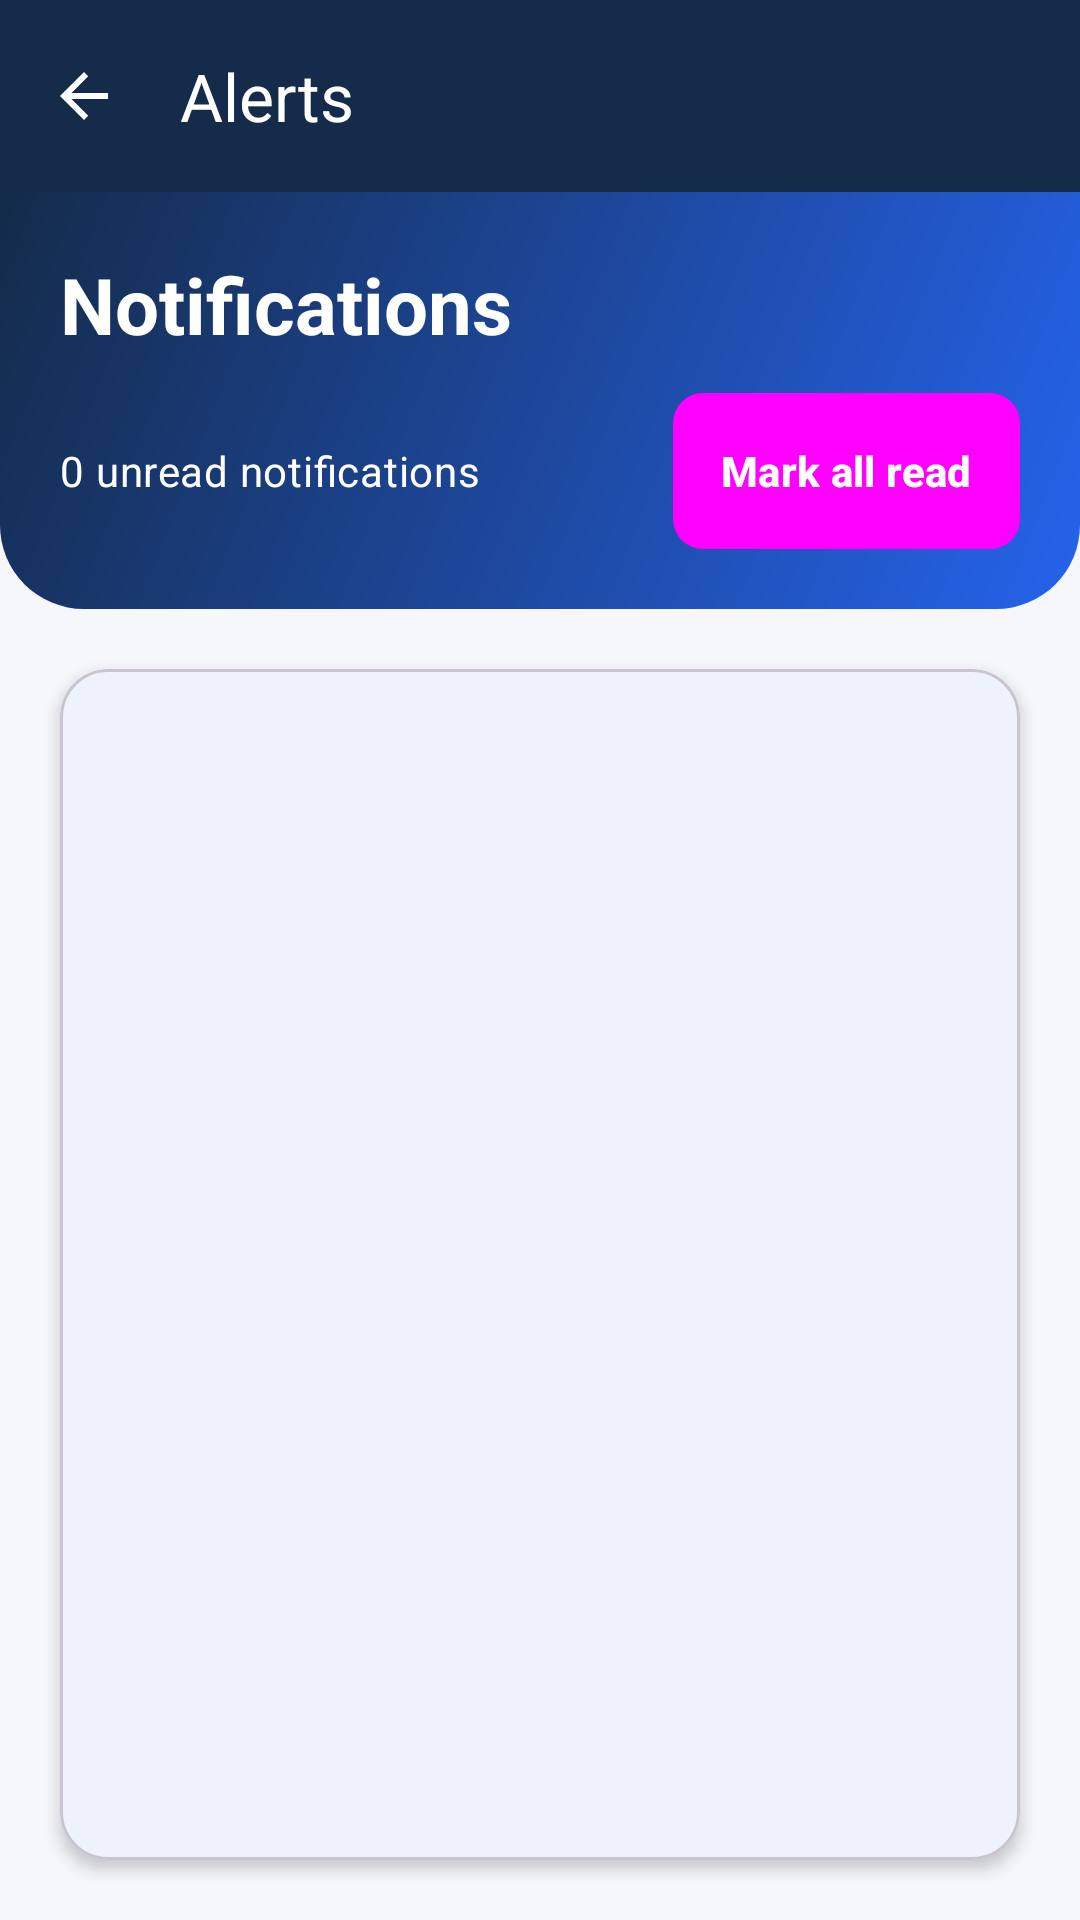

Android layout source for this screen:
<!-- AndroidManifest.xml: application theme Theme.ISETConnect -->
<!-- res/layout/activity_notifications.xml -->
<?xml version="1.0" encoding="utf-8"?>
<LinearLayout xmlns:android="http://schemas.android.com/apk/res/android"
    xmlns:app="http://schemas.android.com/apk/res-auto"
    android:layout_width="match_parent"
    android:layout_height="match_parent"
    android:background="@color/background"
    android:fitsSystemWindows="true"
    android:orientation="vertical">

    <com.google.android.material.appbar.MaterialToolbar
        android:id="@+id/toolbar"
        android:layout_width="match_parent"
        android:layout_height="?attr/actionBarSize"
        android:background="@color/navy"
        app:navigationIcon="@drawable/ic_arrow_back"
        app:title="@string/nav_notifications"
        app:titleTextColor="@color/white" />

    <LinearLayout
        android:layout_width="match_parent"
        android:layout_height="wrap_content"
        android:background="@drawable/bg_header_gradient"
        android:orientation="vertical"
        android:padding="@dimen/screen_padding">

        <TextView
            android:layout_width="wrap_content"
            android:layout_height="wrap_content"
            android:text="Notifications"
            android:textColor="@color/white"
            style="@style/Text.Headline" />

        <LinearLayout
            android:layout_width="match_parent"
            android:layout_height="wrap_content"
            android:layout_marginTop="@dimen/space_md"
            android:gravity="center_vertical"
            android:orientation="horizontal">

            <TextView
                android:id="@+id/tv_unread_count"
                android:layout_width="0dp"
                android:layout_height="wrap_content"
                android:layout_weight="1"
                android:text="0 unread notifications"
                android:textColor="@color/white"
                style="@style/Text.Body" />

            <Button
                android:id="@+id/btn_mark_all_read"
                android:layout_width="wrap_content"
                android:layout_height="wrap_content"
                android:minWidth="0dp"
                android:paddingStart="@dimen/space_lg"
                android:paddingEnd="@dimen/space_lg"
                android:text="Mark all read"
                style="@style/Button.Primary" />
        </LinearLayout>
    </LinearLayout>

    <com.google.android.material.card.MaterialCardView
        android:layout_width="match_parent"
        android:layout_height="0dp"
        android:layout_margin="@dimen/screen_padding"
        android:layout_weight="1"
        app:cardBackgroundColor="@color/white"
        app:cardCornerRadius="@dimen/corner_md"
        app:cardElevation="@dimen/card_elevation">

        <FrameLayout
            android:layout_width="match_parent"
            android:layout_height="match_parent">

            <androidx.recyclerview.widget.RecyclerView
                android:id="@+id/rv_notifications"
                android:layout_width="match_parent"
                android:layout_height="match_parent"
                android:clipToPadding="false"
                android:padding="@dimen/space_md"
                android:scrollbars="vertical" />

            <ProgressBar
                android:id="@+id/progressBar"
                android:layout_width="wrap_content"
                android:layout_height="wrap_content"
                android:layout_gravity="center"
                android:indeterminate="true"
                android:visibility="gone" />

            <TextView
                android:id="@+id/emptyState"
                android:layout_width="match_parent"
                android:layout_height="wrap_content"
                android:layout_gravity="center"
                android:gravity="center"
                android:text="@string/no_results"
                android:visibility="gone"
                style="@style/Text.Body" />
        </FrameLayout>
    </com.google.android.material.card.MaterialCardView>
</LinearLayout>
<!-- resources referenced by this layout -->
<resources>
  <color name="background">#F5F7FB</color>
  <color name="navy">#142B4A</color>
  <color name="white">#FFFFFF</color>
  <dimen name="card_elevation">3dp</dimen>
  <dimen name="corner_md">16dp</dimen>
  <dimen name="screen_padding">20dp</dimen>
  <dimen name="space_lg">16dp</dimen>
  <dimen name="space_md">12dp</dimen>
  <!-- drawable bg_header_gradient (drawable) -->
  <?xml version="1.0" encoding="utf-8"?>
  <shape xmlns:android="http://schemas.android.com/apk/res/android" android:shape="rectangle">
      <gradient android:angle="315" android:startColor="#142B4A" android:endColor="#2563EB" />
      <corners android:bottomLeftRadius="28dp" android:bottomRightRadius="28dp" />
  </shape>
  <!-- drawable ic_arrow_back (drawable) -->
  <?xml version="1.0" encoding="utf-8"?>
  <vector xmlns:android="http://schemas.android.com/apk/res/android" android:width="24dp" android:height="24dp" android:viewportWidth="24" android:viewportHeight="24">
      <path android:fillColor="#FFFFFF" android:pathData="M20 11H7.83l5.59-5.59L12 4l-8 8 8 8 1.41-1.41L7.83 13H20v-2z" />
  </vector>
  <string name="nav_notifications">Alerts</string>
  <string name="no_results">Nothing here yet</string>
  <style name="Button.Primary" parent="Widget.Material3.Button">
          <item name="android:background">@drawable/bg_primary_button</item>
          <item name="android:textColor">@color/white</item>
          <item name="android:textStyle">bold</item>
          <item name="android:minHeight">@dimen/button_height</item>
          <item name="cornerRadius">@dimen/corner_sm</item>
      </style>
  <style name="Text.Body" parent="TextAppearance.Material3.BodyMedium">
          <item name="android:textColor">@color/text_secondary</item>
          <item name="android:textSize">@dimen/text_body</item>
      </style>
  <style name="Text.Headline" parent="TextAppearance.Material3.HeadlineMedium">
          <item name="android:textColor">@color/text_main</item>
          <item name="android:textStyle">bold</item>
          <item name="android:textSize">@dimen/text_headline</item>
      </style>
  <!-- drawable bg_primary_button (drawable) -->
  <?xml version="1.0" encoding="utf-8"?>
  <selector xmlns:android="http://schemas.android.com/apk/res/android">
      <item android:state_pressed="true">
          <shape android:shape="rectangle">
              <solid android:color="#1D4ED8" />
              <corners android:radius="10dp" />
          </shape>
      </item>
      <item android:state_enabled="false">
          <shape android:shape="rectangle">
              <solid android:color="#93B4F5" />
              <corners android:radius="10dp" />
          </shape>
      </item>
      <item>
          <shape android:shape="rectangle">
              <solid android:color="#2563EB" />
              <corners android:radius="10dp" />
          </shape>
      </item>
  </selector>
  <dimen name="button_height">52dp</dimen>
  <dimen name="corner_sm">10dp</dimen>
  <color name="text_secondary">#64748B</color>
  <dimen name="text_body">14sp</dimen>
  <color name="text_main">#1E293B</color>
  <dimen name="text_headline">26sp</dimen>
  <color name="primary">#2563EB</color>
  <color name="primary_light">#DBEAFE</color>
</resources>
